Run: headless pygame with SDL's dummy video driver; simulated clock (each Clock.tick advances the game by its frame time, no real sleeping); random seed 0; keys injected as events and as key.get_pressed() state; no mouse input.
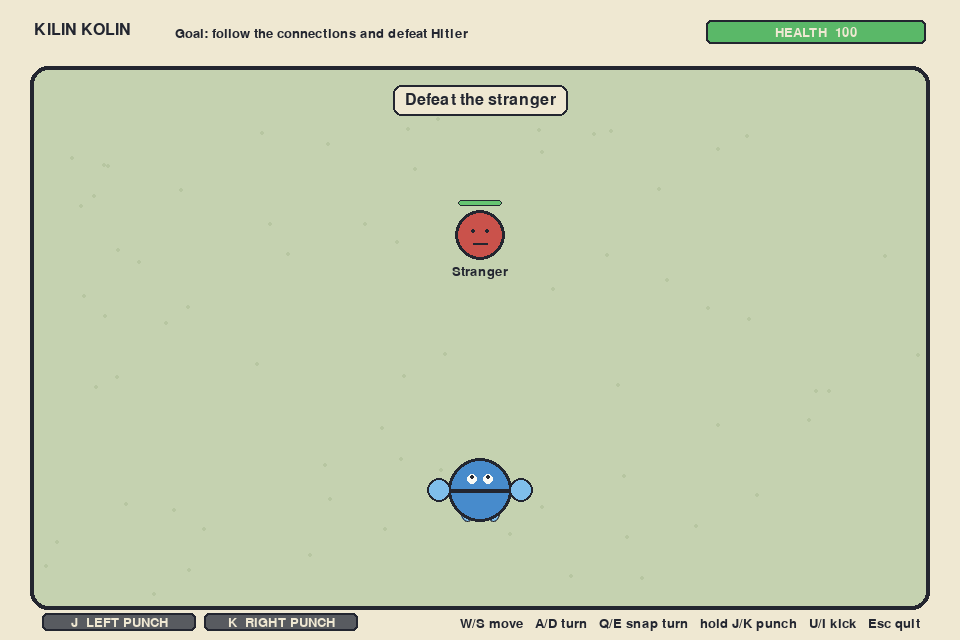
Frame 1 of 4 · flips 1–60 · no input
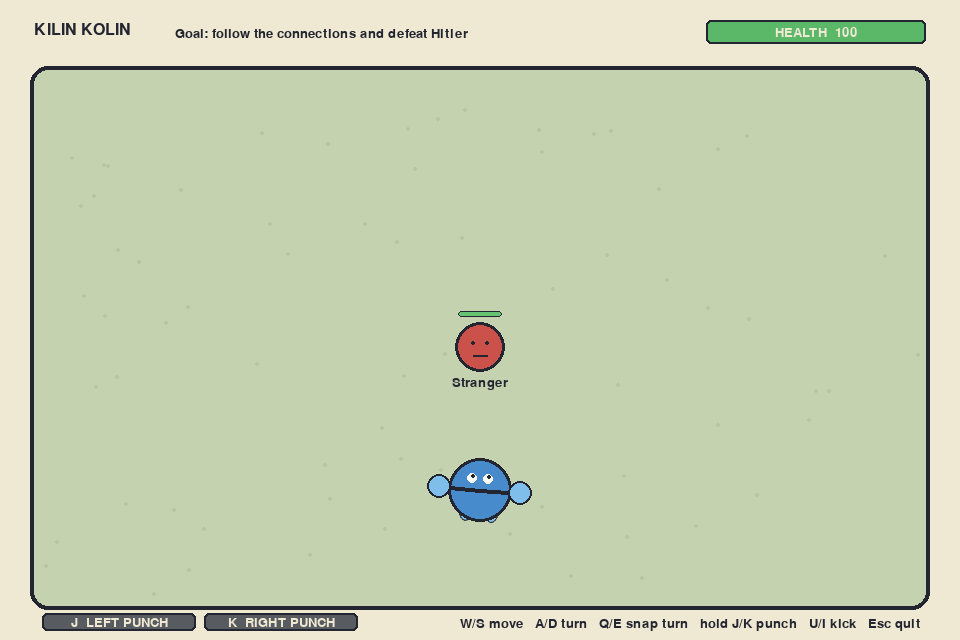
Frame 2 of 4 · flips 61–180 · tapped SPACE, RETURN · held RIGHT (→), D
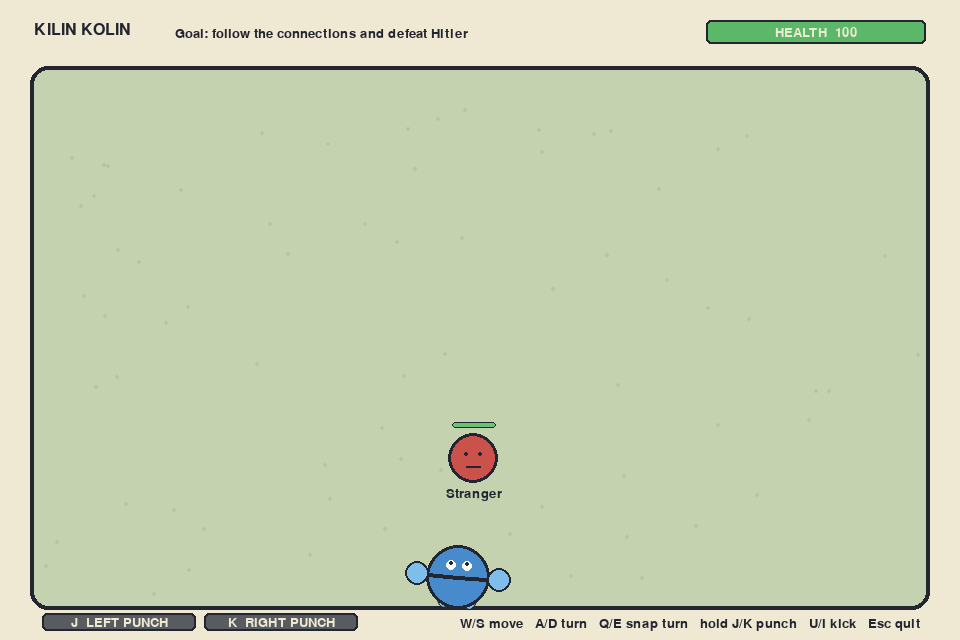
Frame 3 of 4 · flips 181–300 · held DOWN (↓), S
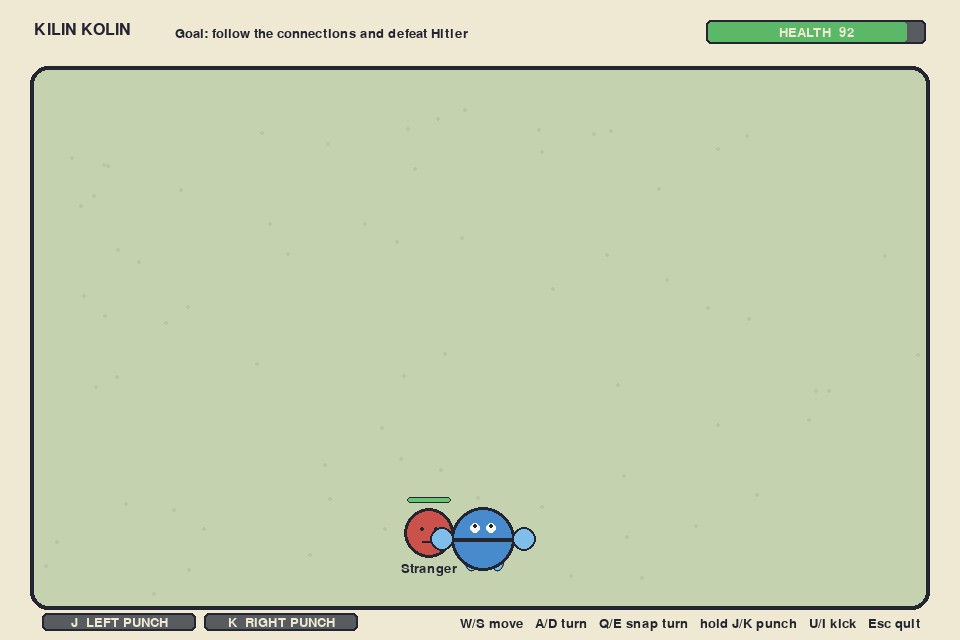
Frame 4 of 4 · flips 301–420 · held LEFT (←), A, UP (↑), W

The pygame program that drew these frames:

"""A tiny, self-contained Kilin Kolin pygame prototype."""

from __future__ import annotations

import math
import os
import random
from dataclasses import dataclass

import pygame


WIDTH, HEIGHT = 960, 640
ARENA = pygame.Rect(34, 70, WIDTH - 68, HEIGHT - 104)
FPS = 60

INK = (35, 38, 48)
PAPER = (239, 232, 210)
ARENA_COLOR = (197, 210, 176)
PLAYER_COLOR = (71, 139, 204)
PLAYER_LIGHT = (127, 190, 235)
ENEMY_COLOR = (202, 82, 75)
HIT_COLOR = (255, 231, 125)


def clamp(value: float, low: float, high: float) -> float:
    return max(low, min(high, value))


def facing(angle: float) -> pygame.Vector2:
    """Return a screen-space direction where zero degrees points upward."""
    return pygame.Vector2(0, -1).rotate(angle)


def draw_oriented_oval(
    surface: pygame.Surface,
    center: pygame.Vector2,
    along: pygame.Vector2,
    length: float,
    width: float,
    color: tuple[int, int, int],
) -> None:
    """Draw an ellipse from points so it can face in any direction."""
    side = along.rotate(90)
    points = []
    for index in range(18):
        radians = math.tau * index / 18
        point = center + along * math.cos(radians) * length / 2
        point += side * math.sin(radians) * width / 2
        points.append(point)
    pygame.draw.polygon(surface, color, points)
    pygame.draw.aalines(surface, INK, True, points)


@dataclass
class Enemy:
    pos: pygame.Vector2
    name: str
    radius: int = 22
    max_health: float = 38
    speed: float = 68
    boss: bool = False

    def __post_init__(self) -> None:
        self.health = self.max_health
        self.flash = 0.0

    def update(self, dt: float, player_pos: pygame.Vector2) -> None:
        offset = player_pos - self.pos
        if offset.length_squared() > 1:
            self.pos += offset.normalize() * self.speed * dt
        self.pos.x = clamp(self.pos.x, ARENA.left + self.radius, ARENA.right - self.radius)
        self.pos.y = clamp(self.pos.y, ARENA.top + self.radius, ARENA.bottom - self.radius)
        self.flash = max(0.0, self.flash - dt)

    def draw(self, surface: pygame.Surface, font: pygame.font.Font) -> None:
        color = HIT_COLOR if self.flash else ((137, 45, 50) if self.boss else ENEMY_COLOR)
        pygame.draw.circle(surface, INK, self.pos, self.radius + 3)
        pygame.draw.circle(surface, color, self.pos, self.radius)

        # A tiny face makes the target direction immediately readable.
        eye_y = self.pos.y - 4
        pygame.draw.circle(surface, INK, (self.pos.x - 7, eye_y), 2)
        pygame.draw.circle(surface, INK, (self.pos.x + 7, eye_y), 2)
        pygame.draw.line(
            surface,
            INK,
            (self.pos.x - 7, self.pos.y + 8),
            (self.pos.x + 7, self.pos.y + 8),
            2,
        )

        bar = pygame.Rect(0, 0, self.radius * 2, 6)
        bar.midbottom = (round(self.pos.x), round(self.pos.y - self.radius - 8))
        pygame.draw.rect(surface, INK, bar, border_radius=3)
        fill = bar.inflate(-2, -2)
        fill.width = round(fill.width * max(0, self.health) / self.max_health)
        pygame.draw.rect(surface, (102, 196, 114), fill, border_radius=2)

        label = font.render(self.name, True, INK)
        surface.blit(label, label.get_rect(midtop=(self.pos.x, self.pos.y + self.radius + 7)))


class Player:
    radius = 29
    hand_radius = 10
    punch_duration = 0.24
    kick_duration = 0.28
    max_charge_time = 1.25

    def __init__(self) -> None:
        self.pos = pygame.Vector2(WIDTH / 2, HEIGHT - 150)
        self.angle = 0.0
        self.health = 100.0
        self.invulnerable = 0.0
        self.flash = 0.0

        self.charging = {"left": False, "right": False}
        self.charge = {"left": 0.0, "right": 0.0}
        self.punch_time = {"left": 0.0, "right": 0.0}
        self.punch_power = {"left": 0.0, "right": 0.0}
        self.punch_hits = {"left": set(), "right": set()}
        self.kick_time = {"left": 0.0, "right": 0.0}
        self.kick_cooldown = {"left": 0.0, "right": 0.0}
        self.kick_hits = {"left": set(), "right": set()}

    def handle_keydown(self, key: int) -> None:
        if key == pygame.K_q:
            self.angle -= 90
        elif key == pygame.K_e:
            self.angle += 90
        elif key == pygame.K_j and self.punch_time["left"] <= 0:
            self.charging["left"] = True
        elif key == pygame.K_k and self.punch_time["right"] <= 0:
            self.charging["right"] = True
        elif key == pygame.K_u:
            self.start_kick("left")
        elif key == pygame.K_i:
            self.start_kick("right")
        self.angle %= 360

    def handle_keyup(self, key: int) -> None:
        if key == pygame.K_j:
            self.release_punch("left")
        elif key == pygame.K_k:
            self.release_punch("right")

    def release_punch(self, side: str) -> None:
        if not self.charging[side]:
            return
        self.charging[side] = False
        self.punch_power[side] = max(0.12, self.charge[side])
        self.charge[side] = 0.0
        self.punch_time[side] = self.punch_duration
        self.punch_hits[side].clear()

    def start_kick(self, side: str) -> None:
        if self.kick_cooldown[side] > 0:
            return
        self.kick_time[side] = self.kick_duration
        self.kick_cooldown[side] = 0.48
        self.kick_hits[side].clear()

    def update(self, dt: float, keys: pygame.key.ScancodeWrapper) -> None:
        turn = float(keys[pygame.K_d]) - float(keys[pygame.K_a])
        self.angle = (self.angle + turn * 190 * dt) % 360

        direction = facing(self.angle)
        motion = float(keys[pygame.K_w]) - float(keys[pygame.K_s])
        speed = 215 if motion >= 0 else 135
        self.pos += direction * motion * speed * dt
        self.pos.x = clamp(self.pos.x, ARENA.left + self.radius, ARENA.right - self.radius)
        self.pos.y = clamp(self.pos.y, ARENA.top + self.radius, ARENA.bottom - self.radius)

        for side in ("left", "right"):
            if self.charging[side]:
                self.charge[side] = min(
                    self.max_charge_time, self.charge[side] + dt
                )
            self.punch_time[side] = max(0.0, self.punch_time[side] - dt)
            self.kick_time[side] = max(0.0, self.kick_time[side] - dt)
            self.kick_cooldown[side] = max(0.0, self.kick_cooldown[side] - dt)

        self.invulnerable = max(0.0, self.invulnerable - dt)
        self.flash = max(0.0, self.flash - dt)

    def hand_position(self, side_name: str) -> pygame.Vector2:
        forward = facing(self.angle)
        right = forward.rotate(90)
        side = -right if side_name == "left" else right
        position = self.pos + side * (self.radius + self.hand_radius + 2)

        if self.charging[side_name]:
            position -= forward * (5 + 5 * self.charge[side_name] / self.max_charge_time)
        elif self.punch_time[side_name] > 0:
            progress = 1 - self.punch_time[side_name] / self.punch_duration
            extension = math.sin(progress * math.pi)
            power = self.punch_power[side_name] / self.max_charge_time
            position += forward * extension * (28 + 40 * power)
        return position

    def foot_position(self, side_name: str) -> pygame.Vector2:
        forward = facing(self.angle)
        right = forward.rotate(90)
        side = -right if side_name == "left" else right
        position = self.pos - forward * 20 + side * 13
        if self.kick_time[side_name] > 0:
            progress = 1 - self.kick_time[side_name] / self.kick_duration
            position += forward * math.sin(progress * math.pi) * 63
        return position

    def attack_enemies(self, enemies: list[Enemy]) -> None:
        for side in ("left", "right"):
            if self.punch_time[side] > 0:
                hand = self.hand_position(side)
                power_ratio = self.punch_power[side] / self.max_charge_time
                for enemy in enemies:
                    enemy_id = id(enemy)
                    if enemy_id in self.punch_hits[side]:
                        continue
                    if hand.distance_to(enemy.pos) <= self.hand_radius + enemy.radius:
                        enemy.health -= 10 + 22 * power_ratio
                        enemy.flash = 0.11
                        enemy.pos += facing(self.angle) * (10 + 25 * power_ratio)
                        self.punch_hits[side].add(enemy_id)

            if self.kick_time[side] > 0:
                foot = self.foot_position(side)
                for enemy in enemies:
                    enemy_id = id(enemy)
                    if enemy_id in self.kick_hits[side]:
                        continue
                    if foot.distance_to(enemy.pos) <= 13 + enemy.radius:
                        enemy.health -= 16
                        enemy.flash = 0.11
                        enemy.pos += facing(self.angle) * 30
                        self.kick_hits[side].add(enemy_id)

    def take_contact_damage(self, amount: float) -> None:
        if self.invulnerable > 0:
            return
        self.health -= amount
        self.invulnerable = 0.65
        self.flash = 0.14

    def draw(self, surface: pygame.Surface) -> None:
        forward = facing(self.angle)
        right = forward.rotate(90)

        # Feet go down first, keeping the small ovals visibly underneath the body.
        for side in ("left", "right"):
            draw_oriented_oval(
                surface,
                self.foot_position(side),
                forward,
                22,
                13,
                PLAYER_LIGHT,
            )

        body_color = HIT_COLOR if self.flash else PLAYER_COLOR
        pygame.draw.circle(surface, INK, self.pos, self.radius + 3)
        pygame.draw.circle(surface, body_color, self.pos, self.radius)

        # Eyes face forward and make turning easy to read.
        eye_base = self.pos + forward * 11
        for eye_side in (-1, 1):
            eye = eye_base + right * eye_side * 8
            pygame.draw.circle(surface, (250, 250, 245), eye, 5)
            pygame.draw.circle(surface, INK, eye + forward * 2, 2)

        for side in ("left", "right"):
            hand = self.hand_position(side)
            pygame.draw.line(surface, INK, self.pos, hand, 4)
            pygame.draw.circle(surface, INK, hand, self.hand_radius + 2)
            pygame.draw.circle(surface, PLAYER_LIGHT, hand, self.hand_radius)


class Game:
    def __init__(self) -> None:
        pygame.init()
        pygame.display.set_caption("Kilin Kolin — Ball Brawler")
        self.screen = pygame.display.set_mode((WIDTH, HEIGHT))
        self.clock = pygame.time.Clock()
        self.font = pygame.font.Font(None, 24)
        self.small_font = pygame.font.Font(None, 19)
        self.big_font = pygame.font.Font(None, 64)
        self.reset()

    def reset(self) -> None:
        self.player = Player()
        self.stage = 0
        self.state = "playing"
        self.notice = "Defeat the stranger"
        self.notice_time = 2.2
        self.enemies = [
            Enemy(pygame.Vector2(WIDTH / 2, 180), "Stranger", speed=58)
        ]

    def spawn_connected_people(self) -> None:
        self.enemies = [
            Enemy(pygame.Vector2(210, 160), "Connected A", speed=64),
            Enemy(pygame.Vector2(750, 190), "Connected B", speed=72),
        ]
        self.notice = "Connected people appeared!"
        self.notice_time = 2.2

    def spawn_final_boss(self) -> None:
        self.enemies = [
            Enemy(
                pygame.Vector2(WIDTH / 2, 165),
                "HITLER",
                radius=34,
                max_health=130,
                speed=78,
                boss=True,
            )
        ]
        self.notice = "Final target: HITLER"
        self.notice_time = 2.6

    def handle_event(self, event: pygame.event.Event) -> bool:
        if event.type == pygame.QUIT:
            return False
        if event.type == pygame.KEYDOWN:
            if event.key == pygame.K_ESCAPE:
                return False
            if self.state != "playing" and event.key == pygame.K_r:
                self.reset()
            elif self.state == "playing":
                self.player.handle_keydown(event.key)
        elif event.type == pygame.KEYUP and self.state == "playing":
            self.player.handle_keyup(event.key)
        return True

    def update(self, dt: float) -> None:
        if self.state != "playing":
            return

        self.player.update(dt, pygame.key.get_pressed())
        for enemy in self.enemies:
            enemy.update(dt, self.player.pos)
            if enemy.pos.distance_to(self.player.pos) < enemy.radius + self.player.radius:
                self.player.take_contact_damage(8 if not enemy.boss else 13)
                away = self.player.pos - enemy.pos
                if away.length_squared() > 0:
                    self.player.pos += away.normalize() * 7

        self.player.attack_enemies(self.enemies)
        self.enemies = [enemy for enemy in self.enemies if enemy.health > 0]

        if not self.enemies:
            if self.stage == 0:
                self.stage = 1
                self.spawn_connected_people()
            elif self.stage == 1:
                self.stage = 2
                self.spawn_final_boss()
            else:
                self.state = "won"

        if self.player.health <= 0:
            self.player.health = 0
            self.state = "lost"

        self.notice_time = max(0.0, self.notice_time - dt)

    def draw_bar(
        self,
        rect: pygame.Rect,
        ratio: float,
        fill_color: tuple[int, int, int],
        label: str,
    ) -> None:
        pygame.draw.rect(self.screen, INK, rect, border_radius=5)
        inner = rect.inflate(-4, -4)
        pygame.draw.rect(self.screen, (88, 91, 96), inner, border_radius=3)
        inner.width = round(inner.width * clamp(ratio, 0, 1))
        pygame.draw.rect(self.screen, fill_color, inner, border_radius=3)
        text = self.small_font.render(label, True, PAPER)
        self.screen.blit(text, text.get_rect(center=rect.center))

    def draw(self) -> None:
        self.screen.fill(PAPER)
        pygame.draw.rect(self.screen, INK, ARENA.inflate(8, 8), border_radius=18)
        pygame.draw.rect(self.screen, ARENA_COLOR, ARENA, border_radius=14)

        # A little arena texture, deterministic so it does not shimmer.
        rng = random.Random(7)
        for _ in range(70):
            point = (rng.randrange(ARENA.left, ARENA.right), rng.randrange(ARENA.top, ARENA.bottom))
            pygame.draw.circle(self.screen, (183, 198, 161), point, 2)

        for enemy in self.enemies:
            enemy.draw(self.screen, self.small_font)
        self.player.draw(self.screen)

        title = self.font.render("KILIN KOLIN", True, INK)
        self.screen.blit(title, (34, 22))
        objective = self.small_font.render(
            "Goal: follow the connections and defeat Hitler", True, INK
        )
        self.screen.blit(objective, (175, 27))

        self.draw_bar(
            pygame.Rect(WIDTH - 254, 20, 220, 24),
            self.player.health / 100,
            (90, 184, 104),
            f"HEALTH  {round(self.player.health)}",
        )
        self.draw_bar(
            pygame.Rect(42, HEIGHT - 27, 154, 18),
            self.player.charge["left"] / self.player.max_charge_time,
            (102, 171, 224),
            "J  LEFT PUNCH",
        )
        self.draw_bar(
            pygame.Rect(204, HEIGHT - 27, 154, 18),
            self.player.charge["right"] / self.player.max_charge_time,
            (102, 171, 224),
            "K  RIGHT PUNCH",
        )
        controls = self.small_font.render(
            "W/S move   A/D turn   Q/E snap turn   hold J/K punch   U/I kick   Esc quit",
            True,
            INK,
        )
        self.screen.blit(controls, controls.get_rect(bottomright=(WIDTH - 40, HEIGHT - 9)))

        if self.notice_time > 0 and self.state == "playing":
            message = self.font.render(self.notice, True, INK)
            box = message.get_rect(center=(WIDTH / 2, 100)).inflate(24, 14)
            pygame.draw.rect(self.screen, PAPER, box, border_radius=8)
            pygame.draw.rect(self.screen, INK, box, 2, border_radius=8)
            self.screen.blit(message, message.get_rect(center=box.center))

        if self.state != "playing":
            veil = pygame.Surface((WIDTH, HEIGHT), pygame.SRCALPHA)
            veil.fill((25, 28, 36, 170))
            self.screen.blit(veil, (0, 0))
            headline = "YOU WIN!" if self.state == "won" else "KNOCKED OUT"
            text = self.big_font.render(headline, True, PAPER)
            self.screen.blit(text, text.get_rect(center=(WIDTH / 2, HEIGHT / 2 - 25)))
            restart = self.font.render("Press R to play again", True, PAPER)
            self.screen.blit(restart, restart.get_rect(center=(WIDTH / 2, HEIGHT / 2 + 35)))

        pygame.display.flip()

    def run(self) -> None:
        running = True
        smoke_frames = int(os.environ.get("KILIN_KOLIN_SMOKE_FRAMES", "0"))
        frames = 0
        while running:
            dt = min(self.clock.tick(FPS) / 1000, 0.05)
            for event in pygame.event.get():
                running = self.handle_event(event) and running
            self.update(dt)
            self.draw()
            frames += 1
            if smoke_frames and frames >= smoke_frames:
                running = False
        pygame.quit()


if __name__ == "__main__":
    Game().run()
